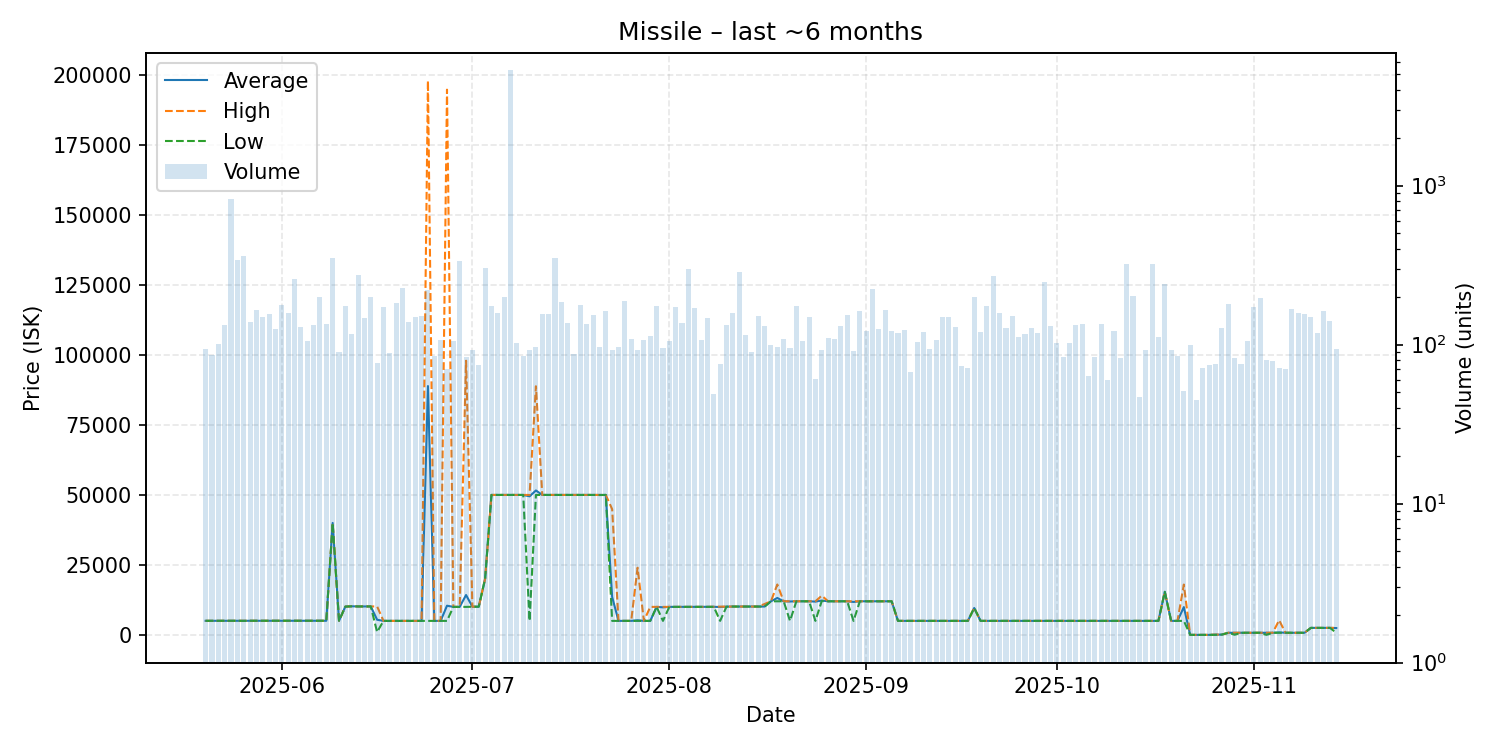

Data behind this chart, as committed beside it:
date, average, highest, lowest, order_count, volume
2025-05-20, 5025, 5025, 5020, 57, 94
2025-05-21, 5028, 5032, 5025, 64, 86
2025-05-22, 5033, 5033, 5033, 55, 101
2025-05-23, 5039, 5039, 5039, 66, 132
2025-05-24, 5039, 5039, 5039, 79, 822
2025-05-25, 5039, 5039, 5039, 86, 338
2025-05-26, 5040, 5042, 5000, 78, 361
2025-05-27, 5042, 5042, 5042, 62, 138
2025-05-28, 5042, 5042, 5042, 73, 165
2025-05-29, 5042, 5042, 5042, 68, 149
2025-05-30, 5042, 5042, 5042, 68, 155
2025-05-31, 5042, 5042, 5042, 73, 125
2025-06-01, 5042, 5042, 5042, 86, 177
2025-06-02, 5042, 5042, 5042, 79, 159
2025-06-03, 5042, 5042, 5042, 75, 257
2025-06-04, 5042, 5042, 5042, 73, 129
2025-06-05, 5042, 5042, 5042, 62, 105
2025-06-06, 5042, 5042, 5042, 74, 133
2025-06-07, 5042, 5042, 5042, 98, 200
2025-06-08, 5042, 5042, 5042, 89, 135
2025-06-09, 39990, 39990, 39990, 73, 352
2025-06-10, 5047, 5050, 5042, 43, 90
2025-06-11, 10100, 10100, 10100, 46, 176
2025-06-12, 10210, 10210, 10210, 43, 117
2025-06-13, 10160, 10160, 10160, 63, 274
2025-06-14, 10160, 10160, 10160, 71, 147
2025-06-15, 10160, 10160, 10160, 92, 199
2025-06-16, 5402, 10160, 1000, 38, 77
2025-06-17, 5000, 5000, 5000, 64, 172
2025-06-18, 5000, 5001, 5000, 56, 89
2025-06-19, 5000, 5000, 5000, 67, 182
2025-06-20, 5000, 5000, 5000, 66, 227
2025-06-21, 5000, 5000, 5000, 71, 139
2025-06-22, 5000, 5000, 5000, 61, 150
2025-06-23, 5000, 5000, 5000, 55, 151
2025-06-24, 88900, 198000, 5000, 71, 220
2025-06-25, 5000, 5000, 5000, 45, 85
2025-06-26, 5000, 5000, 5000, 63, 107
2025-06-27, 10423, 194800, 5000, 41, 70
2025-06-28, 10000, 10000, 10000, 64, 106
2025-06-29, 10000, 10000, 10000, 73, 336
2025-06-30, 14239, 97950, 10000, 39, 83
2025-07-01, 10051, 10060, 10050, 46, 93
2025-07-02, 10084, 10100, 10060, 50, 74
2025-07-03, 20010, 20010, 20010, 59, 304
2025-07-04, 50000, 50000, 50000, 60, 175
2025-07-05, 50000, 50000, 50000, 69, 159
2025-07-06, 50000, 50000, 50000, 63, 198
2025-07-07, 50000, 50000, 50000, 48, 5366
2025-07-08, 50000, 50000, 50000, 52, 102
2025-07-09, 50000, 50010, 50000, 48, 85
2025-07-10, 49511, 50000, 5000, 47, 92
2025-07-11, 51601, 88830, 50000, 58, 97
2025-07-12, 50000, 50000, 50000, 61, 155
2025-07-13, 50000, 50000, 50000, 64, 156
2025-07-14, 50000, 50000, 50000, 59, 351
2025-07-15, 50000, 50000, 50000, 50, 185
2025-07-16, 50000, 50000, 50000, 57, 137
2025-07-17, 50000, 50000, 50000, 46, 87
2025-07-18, 50000, 50000, 50000, 56, 178
... 119 more rows
